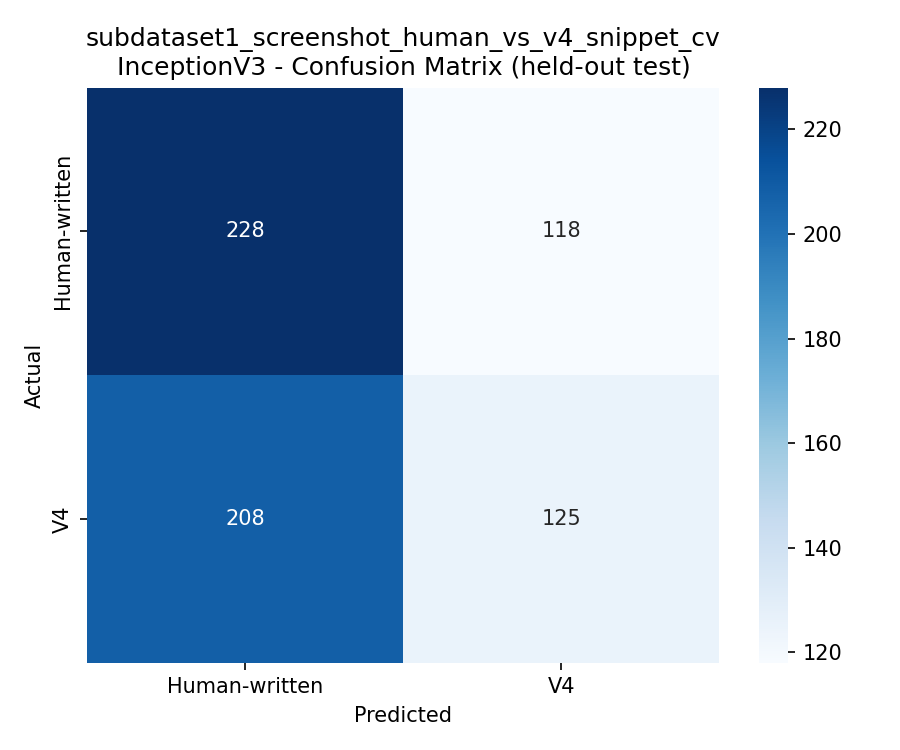

Data behind this chart, as committed beside it:
, Human-written, V4
Human-written, 228, 118
V4, 208, 125
